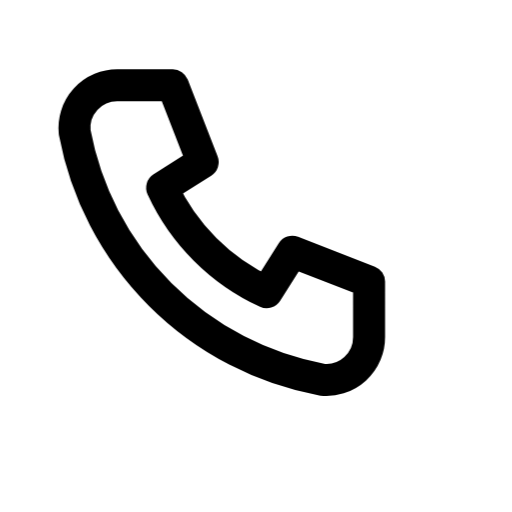
t = 0.00 s
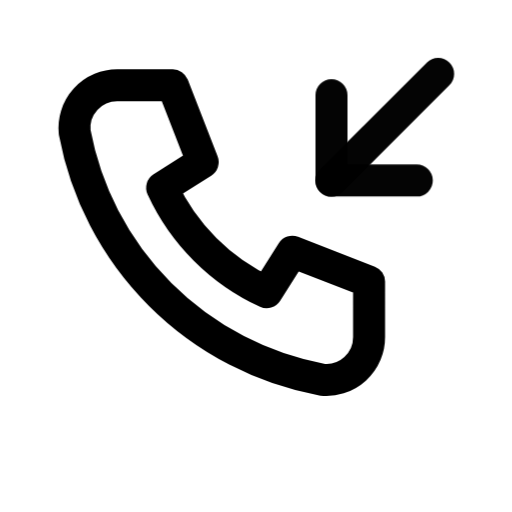
t = 0.45 s
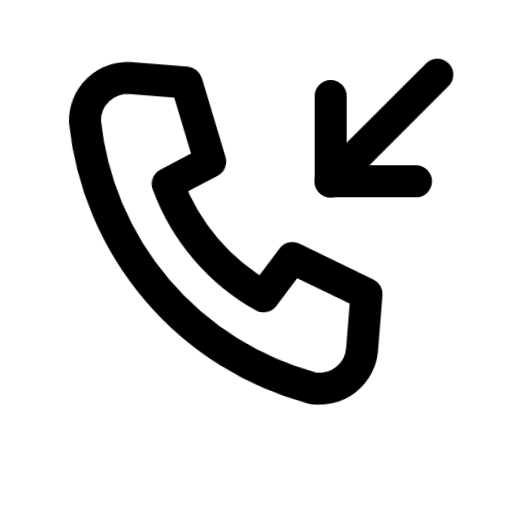
t = 1.00 s
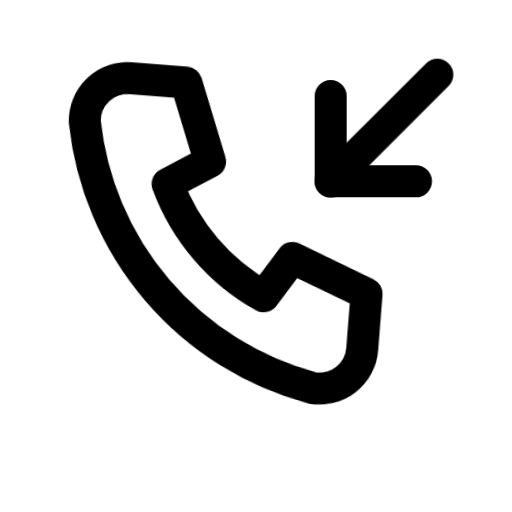
t = 1.50 s
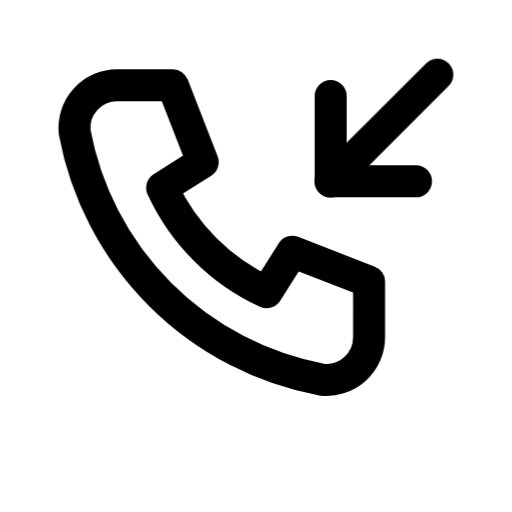
t = 2.01 s
t = 2.34 s: frame unchanged from t = 2.01 s, image omitted

The animated SVG that drew these frames (rendered in a browser with its animation timeline set to each time). Animation: 2 CSS @keyframes rules; one cycle of 3.00 s, repeats indefinitely.

<svg xmlns="http://www.w3.org/2000/svg" class="ml-icon ml-calls" viewBox="0 0 24 24" width="24" height="24" fill="none" stroke="currentColor" stroke-width="1.5" stroke-linecap="round" stroke-linejoin="round" role="img" aria-label="Missed-call recovery"><title>Missed-call recovery</title><style>.ml-icon *{transform-box:view-box}
@media (prefers-reduced-motion:reduce){.ml-icon *{animation:none!important}}
.ml-calls .b{animation:ml-calls-b 3s cubic-bezier(.3,.7,.2,1) infinite}
.ml-calls .a{transform-origin:10px 12px;animation:ml-calls-a 3s linear infinite}
@keyframes ml-calls-b{0%{transform:translate(3px,-3px);opacity:0}20%,100%{transform:none;opacity:1}}
@keyframes ml-calls-a{0%,22%,56%,100%{transform:none}27%,37%,47%{transform:rotate(-12deg)}32%,42%,51%{transform:rotate(10deg)}}</style><path d="M5.5 4h2.6l1.4 3.6-1.9 1.2a10 10 0 0 0 4.9 4.9l1.2-1.9 3.6 1.4v2.6a2 2 0 0 1-2.2 2A14.5 14.5 0 0 1 3.5 6.2a2 2 0 0 1 2-2.2z" class="a"/><path d="M20.5 3.5l-5 5" class="b"/><path d="M15.5 4.5v4h4" class="b"/></svg>
